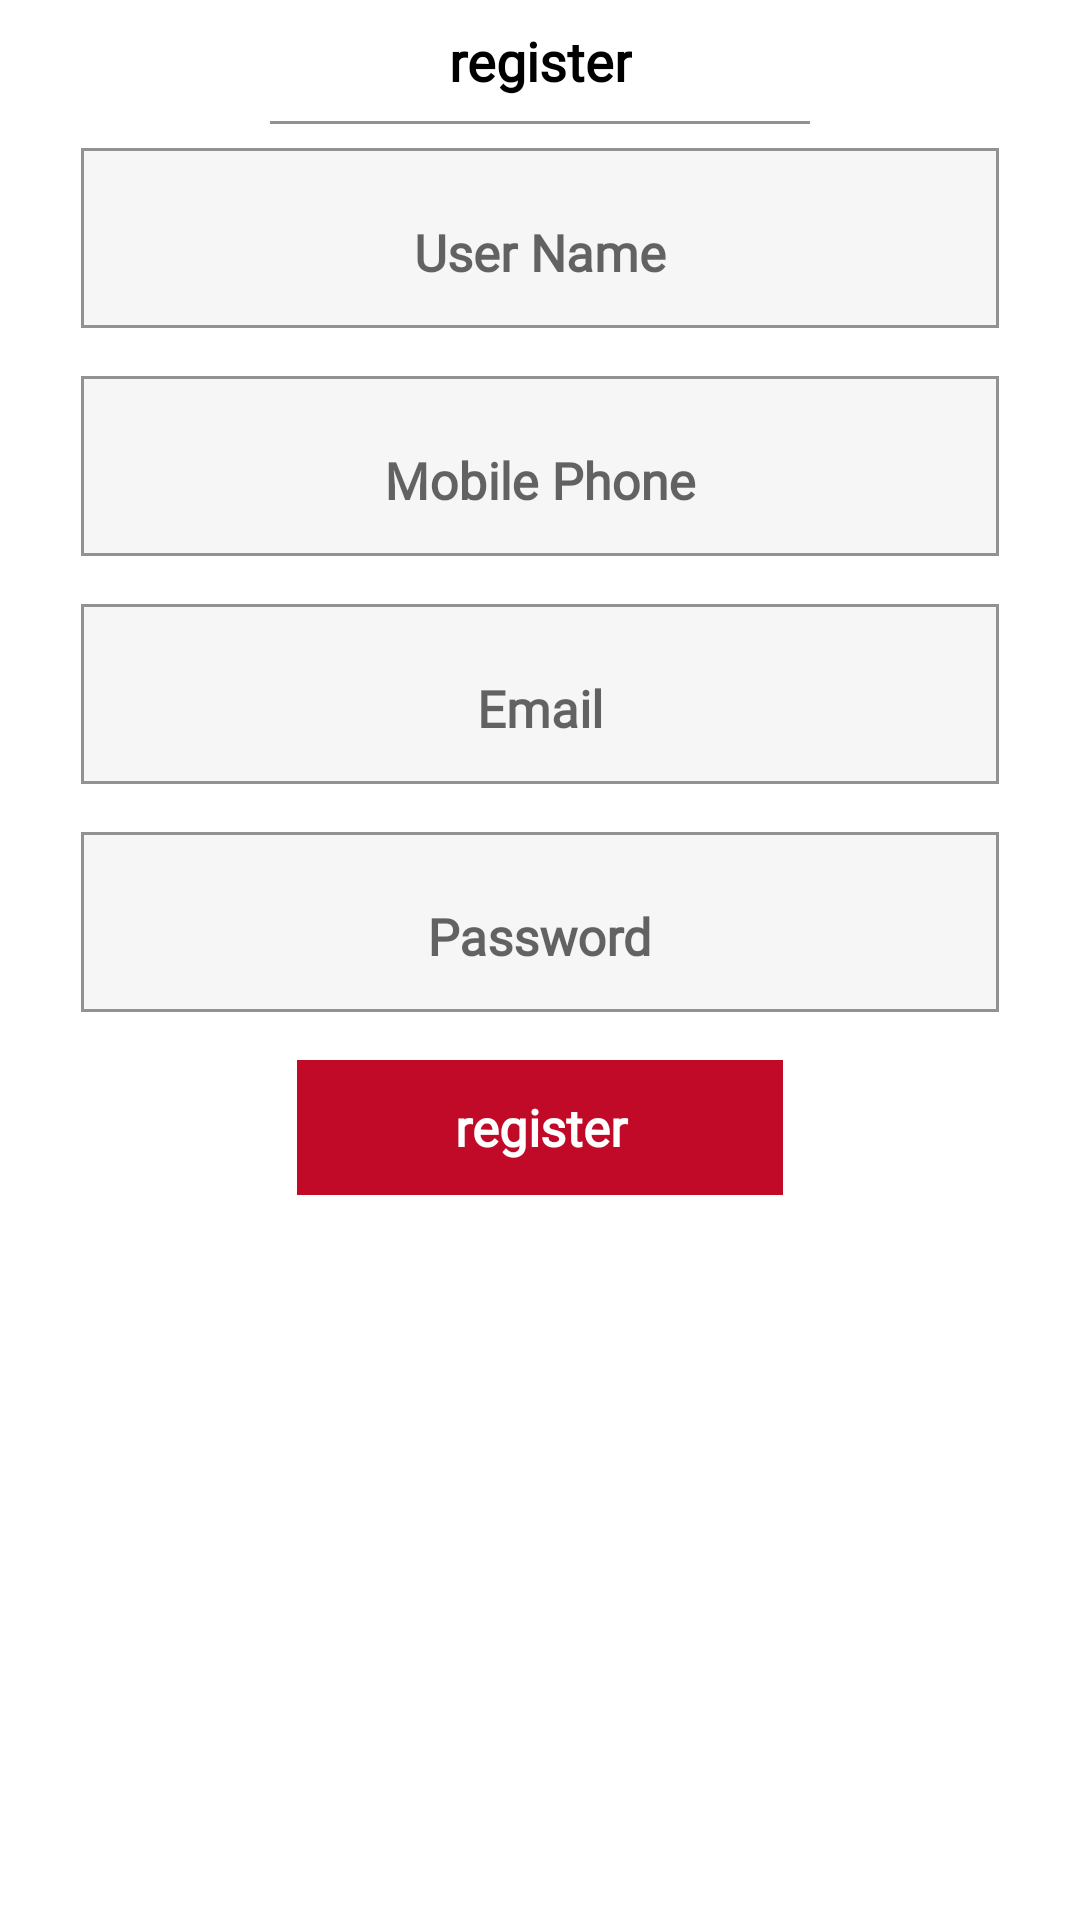

Reconstruct the res/layout file that produces this screen, plus the resources it refers to.
<!-- AndroidManifest.xml: application theme AppTheme.NoActionBar -->
<!-- res/layout/register_fragment.xml -->
<?xml version="1.0" encoding="utf-8"?>
<androidx.constraintlayout.widget.ConstraintLayout
    xmlns:android="http://schemas.android.com/apk/res/android"
    xmlns:tools="http://schemas.android.com/tools"
    android:layout_width="match_parent"
    android:layout_height="match_parent"
    android:background="@color/white"
    xmlns:app="http://schemas.android.com/apk/res-auto"
    >

    <androidx.constraintlayout.widget.ConstraintLayout
        android:id="@+id/title"
        android:layout_width="match_parent"
        android:layout_height="wrap_content"
        app:layout_constraintEnd_toEndOf="parent"
        app:layout_constraintStart_toStartOf="parent"
        app:layout_constraintTop_toTopOf="parent">

        <TextView
            android:id="@+id/text"
            android:layout_width="wrap_content"
            android:layout_height="wrap_content"
            android:layout_marginTop="8dp"
            android:fontFamily="@font/kokn"
            android:text="@string/register"
            android:textColor="@color/black"
            android:textSize="18sp"
            android:textStyle="bold"
            app:layout_constraintEnd_toEndOf="parent"
            app:layout_constraintStart_toStartOf="parent"
            app:layout_constraintTop_toTopOf="parent" />
        <View
            android:layout_width="0dp"
            android:layout_height="1dp"
            android:layout_marginTop="8dp"
            android:background="@color/gray"
            app:layout_constraintWidth_percent="0.5"
            app:layout_constraintRight_toRightOf="parent"
            app:layout_constraintLeft_toLeftOf="parent"
            app:layout_constraintTop_toBottomOf="@+id/text"/>
    </androidx.constraintlayout.widget.ConstraintLayout>


    <ScrollView
        android:layout_width="match_parent"
        android:layout_height="0dp"
        android:paddingBottom="20dp"
        app:layout_constraintBottom_toBottomOf="parent"
        app:layout_constraintTop_toBottomOf="@+id/title">

        <androidx.constraintlayout.widget.ConstraintLayout
            android:layout_width="match_parent"
            android:layout_height="wrap_content">





            <com.google.android.material.textfield.TextInputLayout
                android:id="@+id/filledTextField"
                style="@style/LoginTextStyle"
                android:layout_width="0dp"
                android:layout_height="60dp"
                android:layout_marginStart="32dp"
                android:layout_marginTop="8dp"
                android:layout_marginEnd="32dp"
                android:background="@drawable/linear_background_for_login"
                android:gravity="center"
                android:hint="@string/username"
                android:inputType="text"
                app:layout_constraintEnd_toEndOf="parent"
                app:layout_constraintStart_toStartOf="parent"
                app:layout_constraintTop_toTopOf="parent"
                app:layout_constraintWidth_percent="0.85">

                
                <com.google.android.material.textfield.TextInputEditText
                    android:id="@+id/username"
                    style="@style/LoginTextStyle"
                    android:layout_width="match_parent"
                    android:layout_height="match_parent"
                    android:background="@android:color/transparent"
                    android:gravity="center"
                    android:textColorHint="@color/gray" />

            </com.google.android.material.textfield.TextInputLayout>

            <com.google.android.material.textfield.TextInputLayout
                android:id="@+id/phonenimerfield"
                android:layout_width="0dp"
                android:layout_height="60dp"
                android:layout_marginTop="16dp"
                android:background="@drawable/linear_background_for_login"
                android:gravity="center"
                android:hint="@string/mobile"
                android:inputType="textPassword"
                app:boxStrokeWidthFocused="0dp"
                app:layout_constraintEnd_toEndOf="parent"
                app:layout_constraintHeight_percent="0.24"
                app:layout_constraintStart_toStartOf="parent"
                app:layout_constraintTop_toBottomOf="@+id/filledTextField"
                app:layout_constraintWidth_percent="0.85">

                <com.google.android.material.textfield.TextInputEditText
                    android:id="@+id/mobile"
                    style="@style/LoginTextStyle"
                    android:layout_width="match_parent"
                    android:layout_height="wrap_content"
                    android:background="@android:color/transparent"
                    android:gravity="center"
                    android:inputType="number" />
            </com.google.android.material.textfield.TextInputLayout>


            <com.google.android.material.textfield.TextInputLayout
                android:id="@+id/emailfilledTextField"
                android:layout_width="0dp"
                android:layout_height="60dp"
                android:layout_marginTop="16dp"
                android:background="@drawable/linear_background_for_login"
                android:gravity="center"
                android:hint="@string/email"
                android:inputType="textPassword"
                app:boxStrokeWidthFocused="0dp"
                app:layout_constraintEnd_toEndOf="parent"
                app:layout_constraintHeight_percent="0.24"
                app:layout_constraintStart_toStartOf="parent"
                app:layout_constraintTop_toBottomOf="@+id/phonenimerfield"
                app:layout_constraintWidth_percent="0.85">

                <com.google.android.material.textfield.TextInputEditText
                    android:id="@+id/email"
                    style="@style/LoginTextStyle"
                    android:layout_width="match_parent"
                    android:layout_height="wrap_content"
                    android:background="@android:color/transparent"
                    android:gravity="center"
                    android:inputType="text" />
            </com.google.android.material.textfield.TextInputLayout>

            <com.google.android.material.textfield.TextInputLayout
                android:id="@+id/passwordfilledTextField"
                android:layout_width="0dp"
                android:layout_height="60dp"
                android:layout_marginTop="16dp"
                android:layout_marginBottom="16dp"
                android:background="@drawable/linear_background_for_login"
                android:gravity="center"
                android:hint="@string/password"
                android:inputType="textPassword"
                app:boxStrokeWidthFocused="0dp"
                app:layout_constraintBottom_toTopOf="@+id/register"
                app:layout_constraintEnd_toEndOf="parent"
                app:layout_constraintHeight_percent="0.24"
                app:layout_constraintStart_toStartOf="parent"
                app:layout_constraintTop_toBottomOf="@+id/emailfilledTextField"
                app:layout_constraintWidth_percent="0.85">

                <com.google.android.material.textfield.TextInputEditText
                    android:id="@+id/password"
                    style="@style/LoginTextStyle"
                    android:layout_width="match_parent"
                    android:layout_height="match_parent"
                    android:background="@android:color/transparent"
                    android:gravity="center"
                    android:inputType="textPassword" />
            </com.google.android.material.textfield.TextInputLayout>


            <TextView
                android:id="@+id/gotoregister"
                android:layout_width="wrap_content"
                android:layout_height="wrap_content"
                android:layout_marginTop="24dp"
                android:fontFamily="@font/kokn"
                android:gravity="center"
                android:visibility="gone"
                android:textColor="@color/colorPrimary"
                app:layout_constraintEnd_toEndOf="parent"
                app:layout_constraintStart_toStartOf="parent"
                app:layout_constraintTop_toBottomOf="@+id/passwordfilledTextField" />


            <TextView
                android:id="@+id/register"
                style="@style/LoginTextStyle"
                android:layout_width="0dp"
                android:layout_height="45dp"
                android:background="@drawable/bottom_rounded"
                android:gravity="center"
                android:padding="5dp"
                android:text="@string/register"
                android:textColor="@color/white"
                app:layout_constraintEnd_toEndOf="parent"
                app:layout_constraintStart_toStartOf="parent"
                app:layout_constraintBottom_toBottomOf="parent"
                app:layout_constraintWidth_percent="0.45"
                />
        </androidx.constraintlayout.widget.ConstraintLayout>

    </ScrollView>
    <FrameLayout
        android:id="@+id/progress"
        android:layout_width="match_parent"
        android:layout_height="match_parent"
        android:background="@color/white"
        android:visibility="gone">
        <ProgressBar
            android:layout_width="wrap_content"
            android:layout_height="wrap_content"
            android:layout_gravity="center"/>
    </FrameLayout>
</androidx.constraintlayout.widget.ConstraintLayout>
<!-- resources referenced by this layout -->
<resources>
  <color name="black">#FF000000</color>
  <color name="gray">#929292</color>
  <color name="white">#FFFFFFFF</color>
  <!-- drawable bottom_rounded (drawable-v24) -->
  <?xml version="1.0" encoding="UTF-8"?>
  <shape xmlns:android="http://schemas.android.com/apk/res/android">
  <solid android:color="#1572bc"/>
  
  //specify gradient
  <gradient
      android:startColor="#c00a27"
      android:endColor="#c00a27"
      android:angle="90"/>
      
  
  <item
  
      android:color="@color/red">
  </item>
  </shape>
  <!-- drawable linear_background_for_login (drawable-v24) -->
  <?xml version="1.0" encoding="utf-8"?>
  <layer-list xmlns:android="http://schemas.android.com/apk/res/android">
  
      <item>
          <shape android:shape="rectangle" >
              <solid android:color="@color/light_gray" />
              <corners android:radius="0dp"/>
              <stroke android:width="1dp" android:color="@color/gray"/>
  
          </shape>
      </item>
  
  
  
  </layer-list>
  <string name="email">Email</string>
  <string name="mobile">Mobile Phone </string>
  <string name="password">Password</string>
  <string name="register">register</string>
  <string name="username">User Name</string>
  <style name="LoginTextStyle">
          <item name="android:textSize">17sp</item>
          <item name="android:textColor">@color/black</item>
          <item name="android:fontFamily">@font/cocon_next_arabic</item>
          <item name="android:layout_marginTop">16dp</item>
          <item name="android:textStyle">bold</item>
  
  
      </style>
  <style name="AppTheme.NoActionBar">
          <item name="windowActionBar">true</item>
          <item name="windowNoTitle">true</item>
          <item name="colorPrimaryDark">@color/activity</item>
          <item name="colorSecondary">@color/purple_200</item>
          <item name="colorSecondaryVariant">@color/purple_700</item>
          <item name="colorOnSecondary">@color/purple_200</item>
          <item name="fontFamily">@font/cocon_next_arabic</item>
          
          <item name="android:windowActivityTransitions">true</item>
  
          
          <item name="android:windowEnterTransition">@transition/explode</item>
          <item name="android:windowExitTransition">@transition/explode</item>
  
          
          <item name="android:windowSharedElementEnterTransition">
              @transition/change_image_transform</item>
          <item name="android:windowSharedElementExitTransition">
              @transition/change_image_transform</item>
      </style>
  <color name="red">#FF0000</color>
  <color name="light_gray">#f6f6f6</color>
  <color name="activity">#673AB7</color>
  <color name="purple_200">#B87FFF</color>
  <color name="purple_700">#7f27bc</color>
  <!-- not gathered from this repository: default colours our renderer supplied (Android Studio template values) -->
  <color name="colorPrimary">#FF6200EE</color>
</resources>
